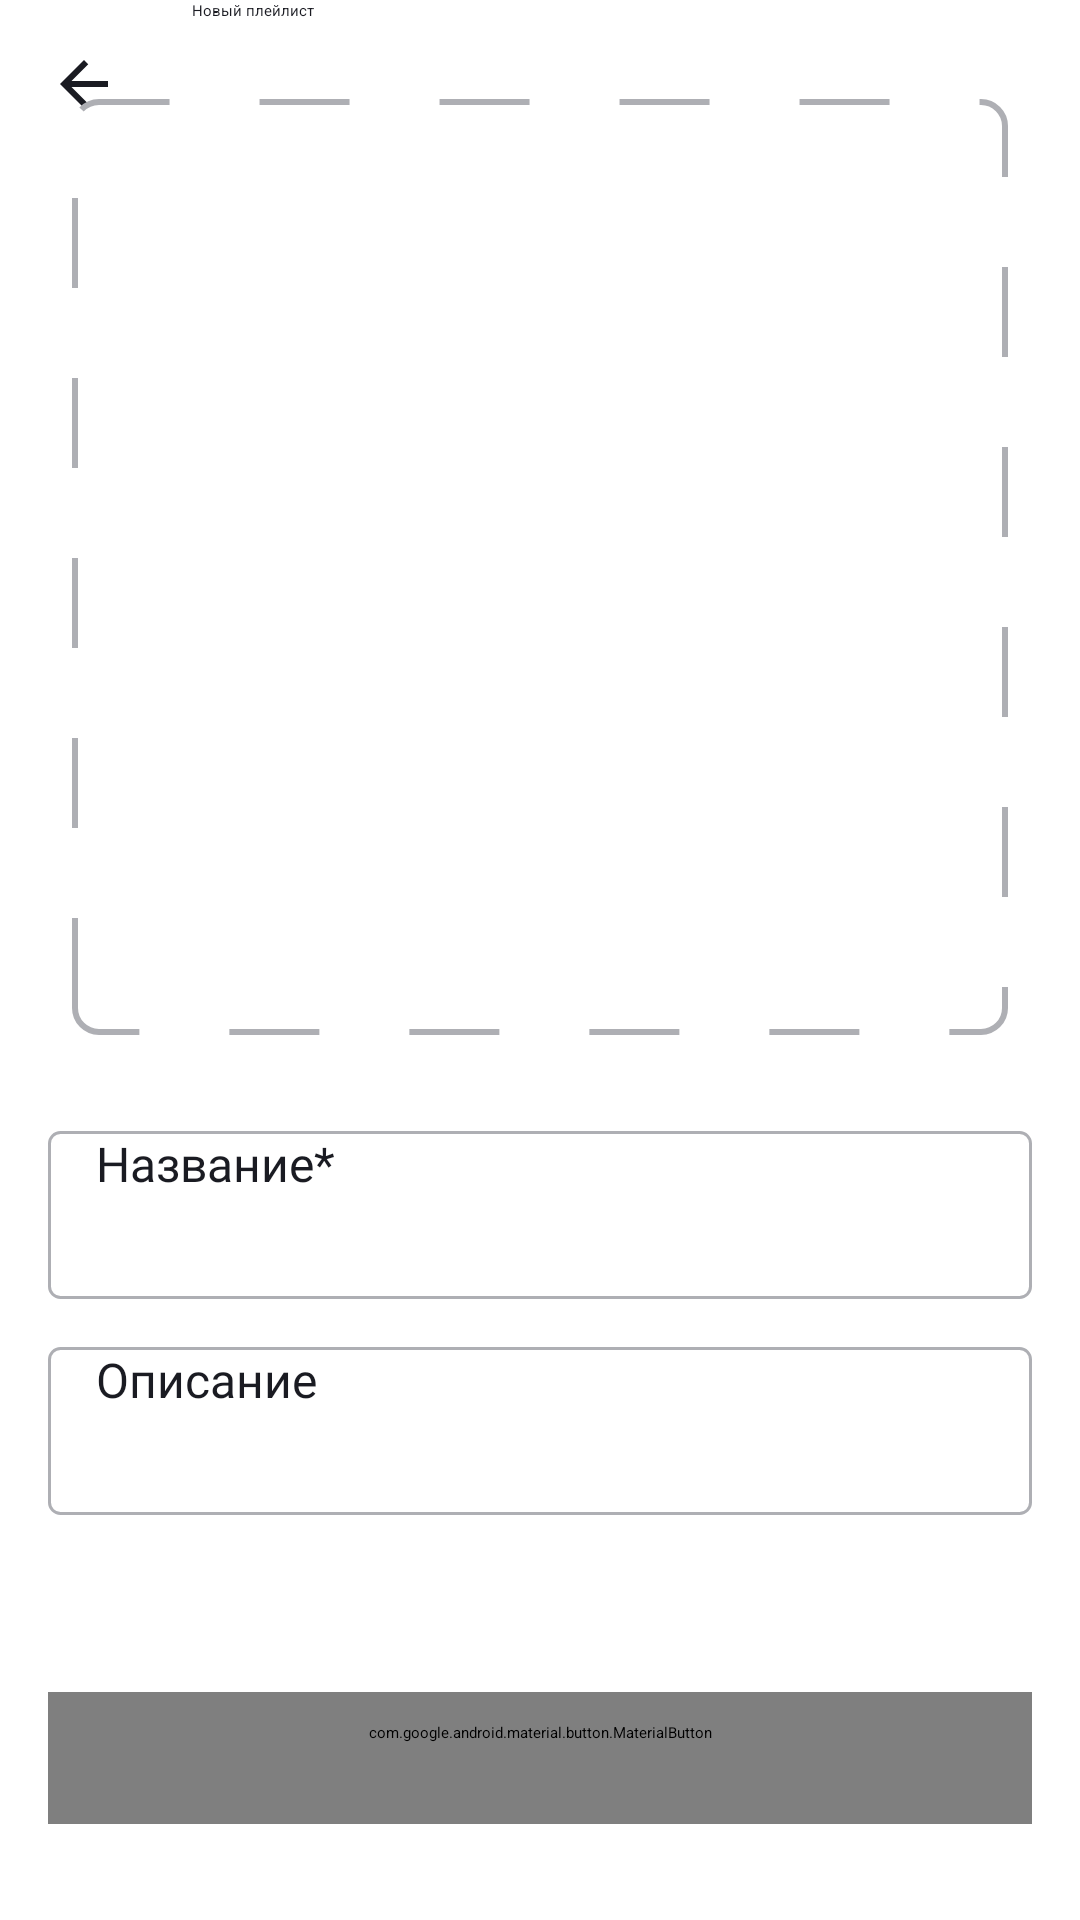

Reconstruct the res/layout file that produces this screen, plus the resources it refers to.
<!-- AndroidManifest.xml: application theme Base.Theme.PlaylistMaker -->
<!-- res/layout/fragment_new_playlist.xml -->
<?xml version="1.0" encoding="utf-8"?>
<androidx.constraintlayout.widget.ConstraintLayout xmlns:android="http://schemas.android.com/apk/res/android"
    android:layout_width="match_parent"
    android:layout_height="match_parent"
    android:background="@color/screen_color"
    xmlns:app="http://schemas.android.com/apk/res-auto">

    <ImageView
        android:id="@+id/buttonBack"
        android:layout_width="wrap_content"
        android:layout_height="wrap_content"
        android:src="@drawable/arrow_back"
        app:tint="@color/heading_text"
        android:paddingVertical="@dimen/padding_16"
        android:paddingHorizontal="@dimen/padding_16"
        app:layout_constraintTop_toTopOf="parent"
        android:layout_marginTop="@dimen/pad_4"
        app:layout_constraintStart_toStartOf="parent"
        android:layout_marginStart="@dimen/pad_4"/>

    <TextView
        android:id="@+id/heading"
        style="@style/HeadingText.ToolbarTitle"
        android:text="@string/new_playlist"
        app:layout_constraintStart_toEndOf="@+id/buttonBack"
        android:paddingStart="@dimen/pad_12"
        app:layout_constraintTop_toTopOf="parent"/>

    <ImageView
        android:layout_width="wrap_content"
        android:layout_height="wrap_content"
        android:src="@drawable/add_photo_icon"
        app:layout_constraintTop_toTopOf="@id/playlistCoverView"
        app:layout_constraintBottom_toBottomOf="@id/playlistCoverView"
        app:layout_constraintStart_toStartOf="@id/playlistCoverView"
        app:layout_constraintEnd_toEndOf="@id/playlistCoverView"/>

    <ImageView
        android:id="@+id/playlistCoverView"
        android:layout_width="0dp"
        android:layout_height="0dp"
        android:src="@drawable/playlist_cover_empty"
        app:layout_constraintDimensionRatio="h,1:1"
        app:layout_constraintTop_toBottomOf="@id/heading"
        android:layout_marginTop="@dimen/pad_26"
        android:layout_marginHorizontal="@dimen/pad_24"
        app:layout_constraintStart_toStartOf="parent"
        app:layout_constraintEnd_toEndOf="parent"/>

    <EditText
        android:id="@+id/nameEditText"
        android:layout_width="match_parent"
        android:layout_height="wrap_content"
        android:background="@drawable/new_playlist_edittext"
        android:layout_marginHorizontal="@dimen/padding_16"
        android:layout_marginTop="@dimen/pad_32"
        app:layout_constraintTop_toBottomOf="@id/playlistCoverView"
        android:hint="@string/new_playlist_name_edittext"
        android:textColorHint="@color/heading_text"
        android:maxLines="1"
        android:textSize="@dimen/text_size_16"
        android:textFontWeight="400"
        android:textColor="@color/heading_text"
        android:fontFamily="@font/ys_display_regular"
        android:textCursorDrawable="@drawable/cursor"
        android:cursorVisible="true"
        android:paddingHorizontal="@dimen/padding_16"/>

    <TextView
        android:id="@+id/nameEditTextHint"
        android:layout_width="wrap_content"
        android:layout_height="wrap_content"
        android:text="@string/new_playlist_name_edittext"
        android:background="@drawable/text_background"
        app:layout_constraintTop_toTopOf="@id/nameEditText"
        app:layout_constraintBottom_toTopOf="@id/nameEditText"
        android:paddingHorizontal="@dimen/pad_4"
        app:layout_constraintStart_toStartOf="@id/nameEditText"
        android:layout_marginStart="@dimen/pad_12"
        android:textSize="@dimen/text_size_12"
        android:fontFamily="@font/ys_display_regular"
        android:textFontWeight="400"
        android:textColor="@color/blue"
        android:visibility="gone"/>

    <EditText
        android:id="@+id/descriptionEditText"
        android:layout_width="match_parent"
        android:layout_height="wrap_content"
        android:background="@drawable/new_playlist_edittext"
        android:layout_marginHorizontal="@dimen/padding_16"
        android:layout_marginTop="@dimen/padding_16"
        app:layout_constraintTop_toBottomOf="@id/nameEditText"
        android:hint="@string/new_playlist_description_edittext"
        android:textColorHint="@color/heading_text"
        android:maxLines="1"
        android:textSize="@dimen/text_size_16"
        android:textFontWeight="400"
        android:textColor="@color/heading_text"
        android:fontFamily="@font/ys_display_regular"
        android:textCursorDrawable="@drawable/cursor"
        android:cursorVisible="true"
        android:paddingHorizontal="@dimen/padding_16"/>

    <TextView
        android:id="@+id/descriptionEditTextHint"
        android:layout_width="wrap_content"
        android:layout_height="wrap_content"
        android:text="@string/new_playlist_description_edittext"
        android:background="@drawable/text_background"
        app:layout_constraintTop_toTopOf="@id/descriptionEditText"
        app:layout_constraintBottom_toTopOf="@id/descriptionEditText"
        android:paddingHorizontal="@dimen/pad_4"
        app:layout_constraintStart_toStartOf="@id/descriptionEditText"
        android:layout_marginStart="@dimen/pad_12"
        android:textSize="@dimen/text_size_12"
        android:fontFamily="@font/ys_display_regular"
        android:textFontWeight="400"
        android:textColor="@color/blue"
        android:visibility="gone"/>

    <com.google.android.material.button.MaterialButton
        android:id="@+id/createNewPlaylistBut"
        android:layout_width="match_parent"
        android:layout_height="wrap_content"
        app:layout_constraintBottom_toBottomOf="parent"
        android:background="@drawable/new_playlist_button"
        app:backgroundTint="@color/new_playlist_button_color"
        style="@style/NewPlaylistCreateButton"
        android:enabled="false"
        android:text="@string/create_button"/>

</androidx.constraintlayout.widget.ConstraintLayout>
<!-- resources referenced by this layout -->
<resources>
  <color name="blue">#3772E7</color>
  <color name="heading_text">#1A1B22</color>
  <color name="screen_color">#FFFFFF</color>
  <dimen name="pad_12">12dp</dimen>
  <dimen name="pad_24">24dp</dimen>
  <dimen name="pad_26">26dp</dimen>
  <dimen name="pad_32">32dp</dimen>
  <dimen name="pad_4">4dp</dimen>
  <dimen name="padding_16">16dp</dimen>
  <dimen name="text_size_12">12sp</dimen>
  <dimen name="text_size_16">16sp</dimen>
  <!-- drawable arrow_back (drawable) -->
  <vector xmlns:android="http://schemas.android.com/apk/res/android"
      android:width="16dp"
      android:height="16dp"
      android:viewportWidth="16"
      android:viewportHeight="16">
    <path
        android:pathData="M16,7H3.83L9.42,1.41L8,0L0,8L8,16L9.41,14.59L3.83,9H16V7Z"
        android:fillColor="@color/heading_text"/>
  </vector>
  <!-- drawable new_playlist_button (drawable-night) -->
  <?xml version="1.0" encoding="utf-8"?>
  <shape xmlns:android="http://schemas.android.com/apk/res/android">
      <size android:height="44dp"/>
      <solid android:color="@color/new_playlist_button_color"/>
      <corners android:radius="8dp"/>
  </shape>
  <!-- drawable new_playlist_edittext (drawable) -->
  <?xml version="1.0" encoding="utf-8"?>
  <shape xmlns:android="http://schemas.android.com/apk/res/android">
      <size android:height="@dimen/pad_56"/>
      <corners android:radius="3.5dp"/>
      <stroke android:color="@color/new_playlist_edittext_color"
          android:width="1dp"/>
  </shape>
  <!-- drawable playlist_cover_empty (drawable) -->
  <?xml version="1.0" encoding="utf-8"?>
  <shape xmlns:android="http://schemas.android.com/apk/res/android"
      android:shape="rectangle">
      <corners android:radius="8dp"/>
      <stroke
              android:color="@color/gray"
              android:width="2dp"
              android:dashWidth="30dp"
              android:dashGap="30dp"/>
  </shape>
  <!-- drawable text_background (drawable) -->
  <?xml version="1.0" encoding="utf-8"?>
  <shape xmlns:android="http://schemas.android.com/apk/res/android">
      <solid android:color="@color/screen_color"/>
  </shape>
  <string name="create_button">Создать</string>
  <string name="new_playlist">Новый плейлист</string>
  <string name="new_playlist_description_edittext">Описание</string>
  <string name="new_playlist_name_edittext">Название*</string>
  <style name="HeadingText.ToolbarTitle">
          <item name="android:layout_width">wrap_content</item>
          <item name="android:layout_height">wrap_content</item>
          <item name="android:textColor">@color/heading_text</item>
      </style>
  <style name="Base.Theme.PlaylistMaker" parent="Theme.MaterialComponents.DayNight.NoActionBar">
          
          <item name="colorPrimary">@color/blue</item>
          <item name="colorPrimaryVariant">@color/white</item>
          <item name="colorOnPrimary">@color/nice_black</item>
          
          <item name="colorSecondary">@color/white</item>
          <item name="colorSecondaryVariant">@color/gray</item>
          <item name="colorOnSecondary">@color/black</item>
          
          
      </style>
  <dimen name="pad_56">56dp</dimen>
  <color name="gray">#AEAFB4</color>
  <dimen name="pad_10">10dp</dimen>
  <color name="white">#FFFFFF</color>
  <color name="nice_black">#1A1B22</color>
  <color name="black">#000000</color>
</resources>
